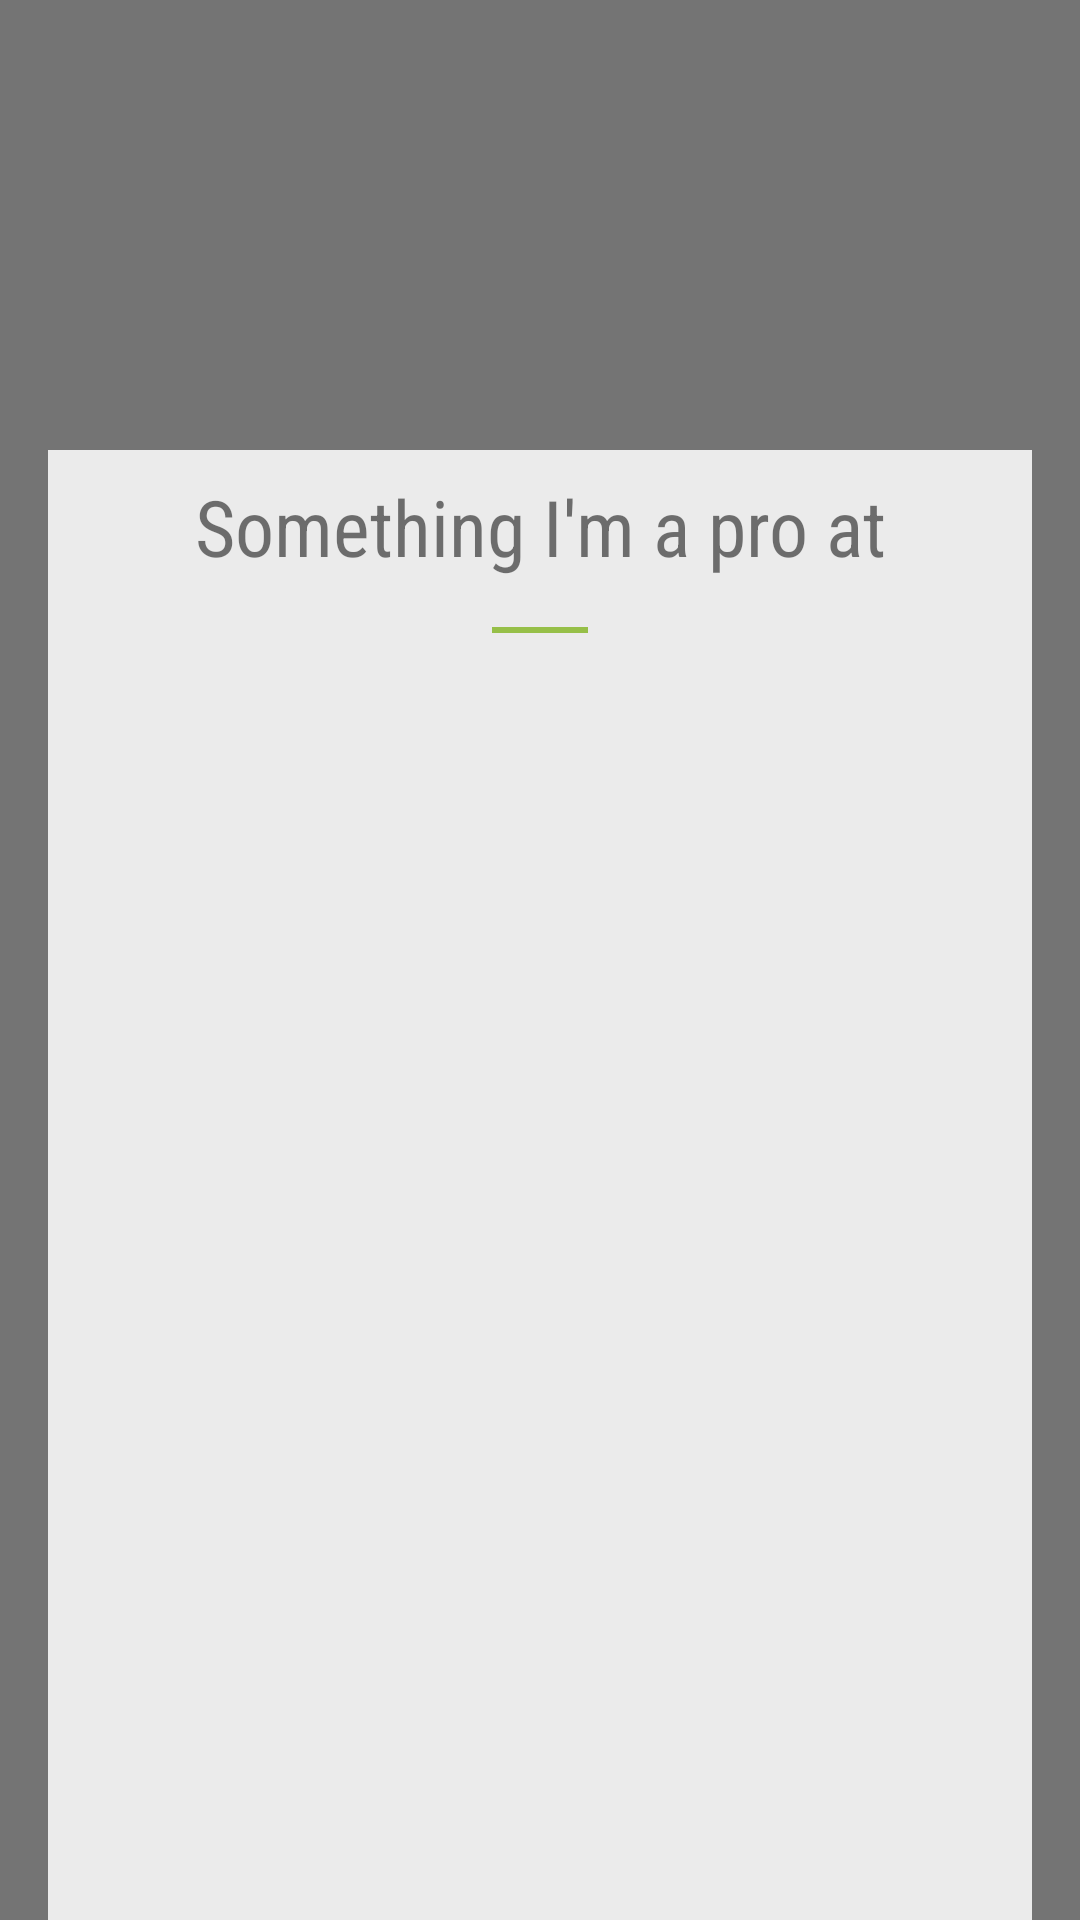

Android layout source for this screen:
<!-- AndroidManifest.xml: application theme AppTheme -->
<!-- res/layout/activity_product.xml -->
<?xml version="1.0" encoding="utf-8"?>
<RelativeLayout
    android:orientation="vertical"
    xmlns:android="http://schemas.android.com/apk/res/android"
    xmlns:app="http://schemas.android.com/apk/res-auto"
    xmlns:tools="http://schemas.android.com/tools"
    android:layout_width="match_parent"
    android:layout_height="match_parent">

    <RelativeLayout
        android:layout_width="match_parent"
        android:layout_height="match_parent">

        <ImageView
            android:scaleType="centerCrop"
            android:src="@drawable/img_background"
            android:layout_width="match_parent"
            android:layout_height="match_parent" />

        <ImageView
            android:background="#88000000"
            android:layout_width="match_parent"
            android:layout_height="match_parent" />
    </RelativeLayout>

    <android.support.v7.widget.Toolbar
        app:theme="@style/ThemeOverlay.AppCompat.Dark.ActionBar"
        android:elevation="0dp"
        app:elevation="0dp"
        android:id="@+id/toolbar"
        android:layout_width="match_parent"
        android:layout_height="wrap_content"
        android:background="@null" />

    <RelativeLayout
        android:layout_width="match_parent"
        android:layout_height="match_parent">

        <LinearLayout
            android:id="@+id/headerView"
            android:gravity="center"
            android:orientation="vertical"
            android:layout_width="match_parent"
            android:layout_height="150dp">

            <ImageView
                android:src="@drawable/img_shopify_glyph"
                android:id="@+id/productImage"
                android:paddingTop="?attr/actionBarSize"
                android:adjustViewBounds="true"
                android:layout_width="match_parent"
                android:layout_height="match_parent" />
        </LinearLayout>

        <RelativeLayout
            android:layout_below="@id/headerView"
            android:paddingLeft="16dp"
            android:paddingRight="16dp"
            android:layout_width="match_parent"
            android:layout_height="match_parent">

            <LinearLayout
                android:gravity="center"
                android:background="#ebebeb"
                android:orientation="vertical"
                android:layout_width="match_parent"
                android:layout_height="match_parent">

                <TextView
                    android:text="Something I'm a pro at"
                    android:layout_marginTop="8dp"
                    android:layout_marginBottom="16dp"
                    android:fontFamily="sans-serif-condensed"
                    android:textSize="26sp"
                    android:id="@+id/productTitle"
                    android:gravity="center"
                    android:layout_width="match_parent"
                    android:layout_height="wrap_content" />

                <View
                    android:layout_marginBottom="16dp"
                    android:background="@color/colorAccent"
                    android:layout_width="32dp"
                    android:layout_height="2dp" />

                <android.support.v7.widget.RecyclerView
                    android:id="@+id/detailsRecyclerView"
                    android:overScrollMode="never"
                    android:layout_width="match_parent"
                    android:layout_height="match_parent" />
            </LinearLayout>
        </RelativeLayout>
    </RelativeLayout>
</RelativeLayout>
<!-- resources referenced by this layout -->
<resources>
  <color name="colorAccent">#96bf48</color>
  <style name="AppTheme" parent="Theme.AppCompat.Light.DarkActionBar">
          
          <item name="colorPrimary">@color/colorPrimary</item>
          <item name="colorPrimaryDark">@color/colorPrimaryDark</item>
          <item name="colorAccent">@color/colorAccent</item>
      </style>
  <color name="colorPrimary">#96bf48</color>
  <color name="colorPrimaryDark">#96bf48</color>
</resources>
